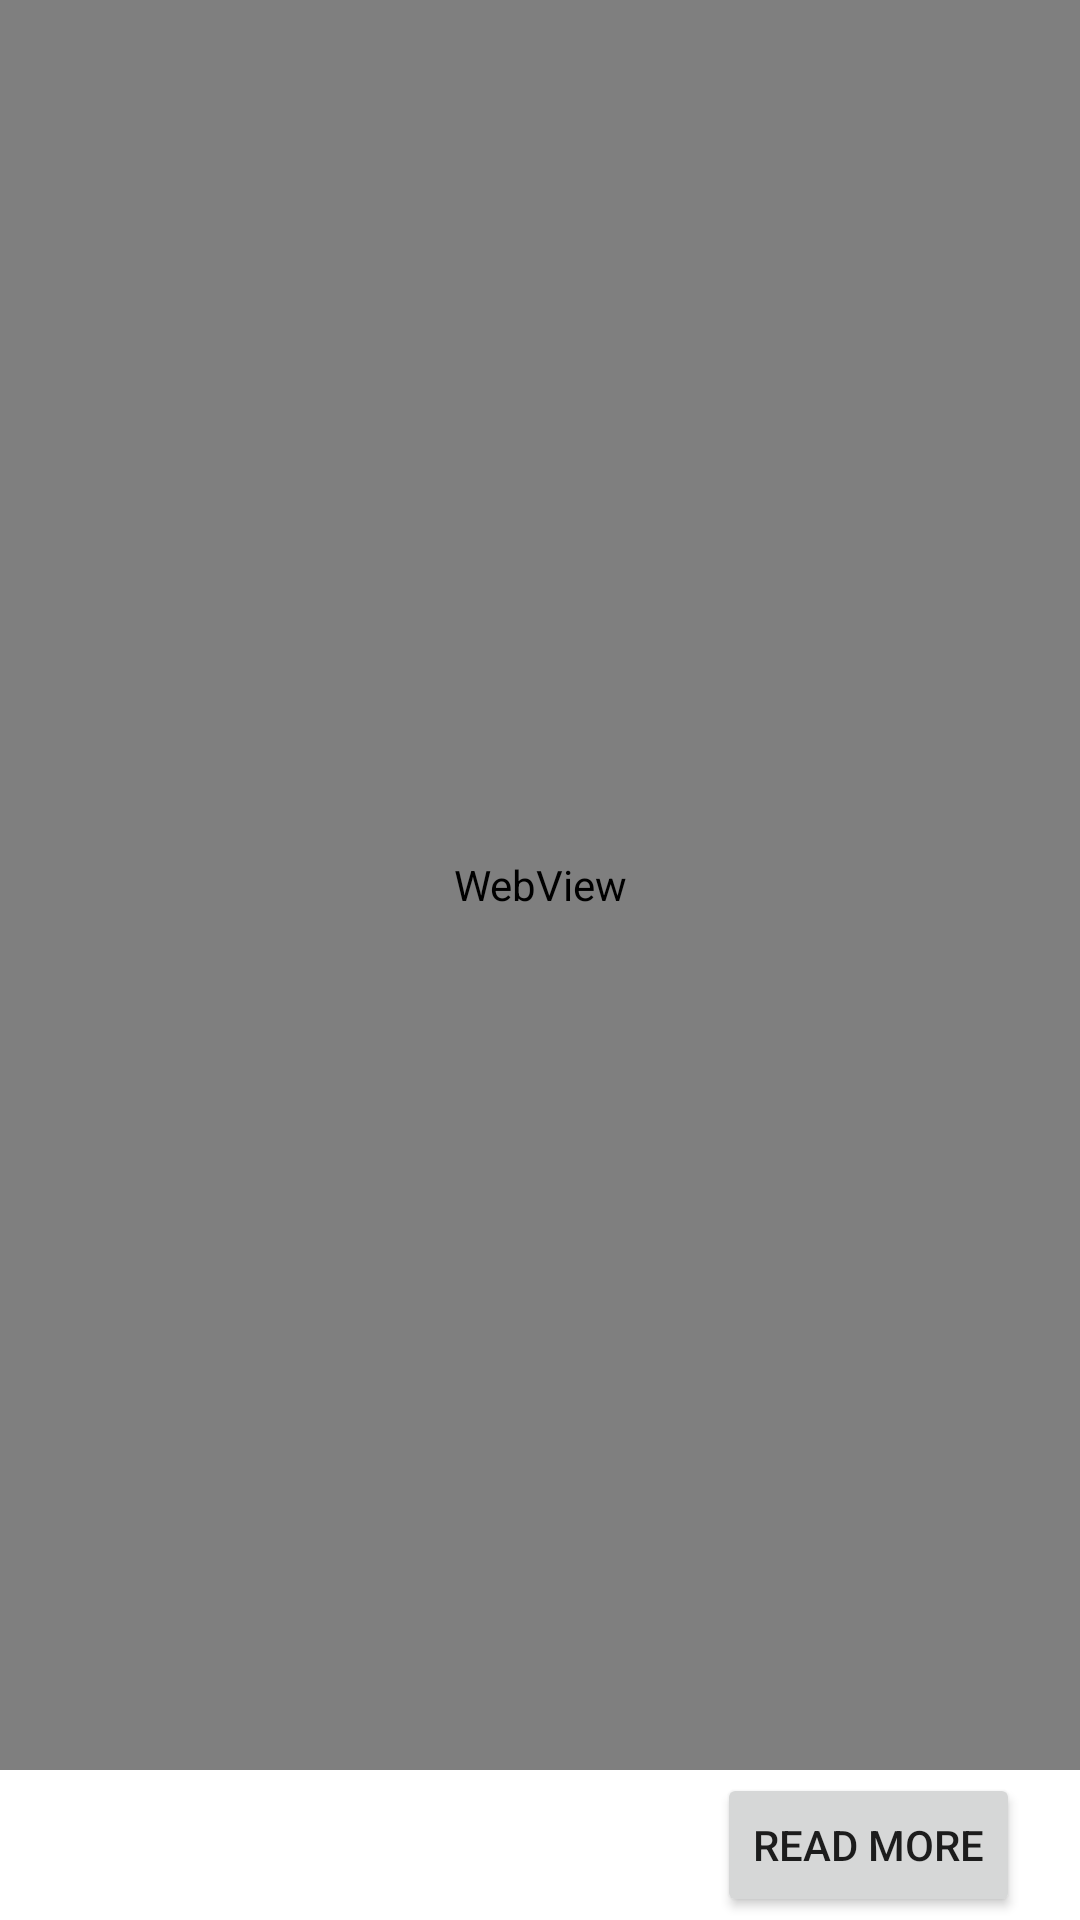

This screen was rendered from an Android layout file. Write that file and the resources it references.
<!-- AndroidManifest.xml: application theme Theme.FollowUp -->
<!-- res/layout/activity_article.xml -->
<?xml version="1.0" encoding="utf-8"?>
<androidx.constraintlayout.widget.ConstraintLayout xmlns:android="http://schemas.android.com/apk/res/android"
    xmlns:app="http://schemas.android.com/apk/res-auto"
    xmlns:tools="http://schemas.android.com/tools"
    android:layout_width="match_parent"
    android:layout_height="match_parent"
    tools:context=".ArticleActivity">

    <WebView
        android:id="@+id/webView"
        android:layout_width="match_parent"
        android:layout_height="match_parent"
        android:layout_marginBottom="50dp"
        />

    <RelativeLayout
        android:layout_width="match_parent"
        android:layout_height="50dip"
        app:layout_constraintTop_toBottomOf="@+id/webView">

        <ImageButton
            android:id="@+id/imageButton"
            android:onClick="onAddClick"
            android:layout_width="30dp"
            android:layout_height="30dp"
            android:layout_marginEnd="10dp"
            android:layout_centerVertical="true"
            android:layout_toStartOf="@+id/moreButton"
            android:background="#00000000"
            android:scaleType="centerInside"
            app:srcCompat="@drawable/star" />

        <Button
            android:id="@+id/moreButton"
            android:onClick="onMoreClick"
            android:layout_width="wrap_content"
            android:layout_height="wrap_content"
            android:layout_alignParentRight="true"
            android:layout_centerVertical="true"
            android:layout_marginRight="20dip"
            android:text="Read more" />



    </RelativeLayout>



</androidx.constraintlayout.widget.ConstraintLayout>
<!-- resources referenced by this layout -->
<resources>
  <style name="Theme.FollowUp" parent="Theme.MaterialComponents.DayNight.DarkActionBar">
          
          <item name="colorPrimary">@color/red_500</item>
          <item name="colorPrimaryVariant">@color/red_700</item>
          <item name="colorOnPrimary">@color/white</item>
          
          <item name="colorSecondary">@color/teal_200</item>
          <item name="colorSecondaryVariant">@color/teal_700</item>
          <item name="colorOnSecondary">@color/black</item>
          
          <item name="android:statusBarColor" tools:targetApi="l">?attr/colorPrimaryVariant</item>
          
      </style>
  <color name="red_500">#FFFF3B30</color>
  <color name="red_700">#FFE63A30</color>
  <color name="white">#FFFFFFFF</color>
  <color name="teal_200">#FF03DAC5</color>
  <color name="teal_700">#FF018786</color>
  <color name="black">#FF000000</color>
</resources>
